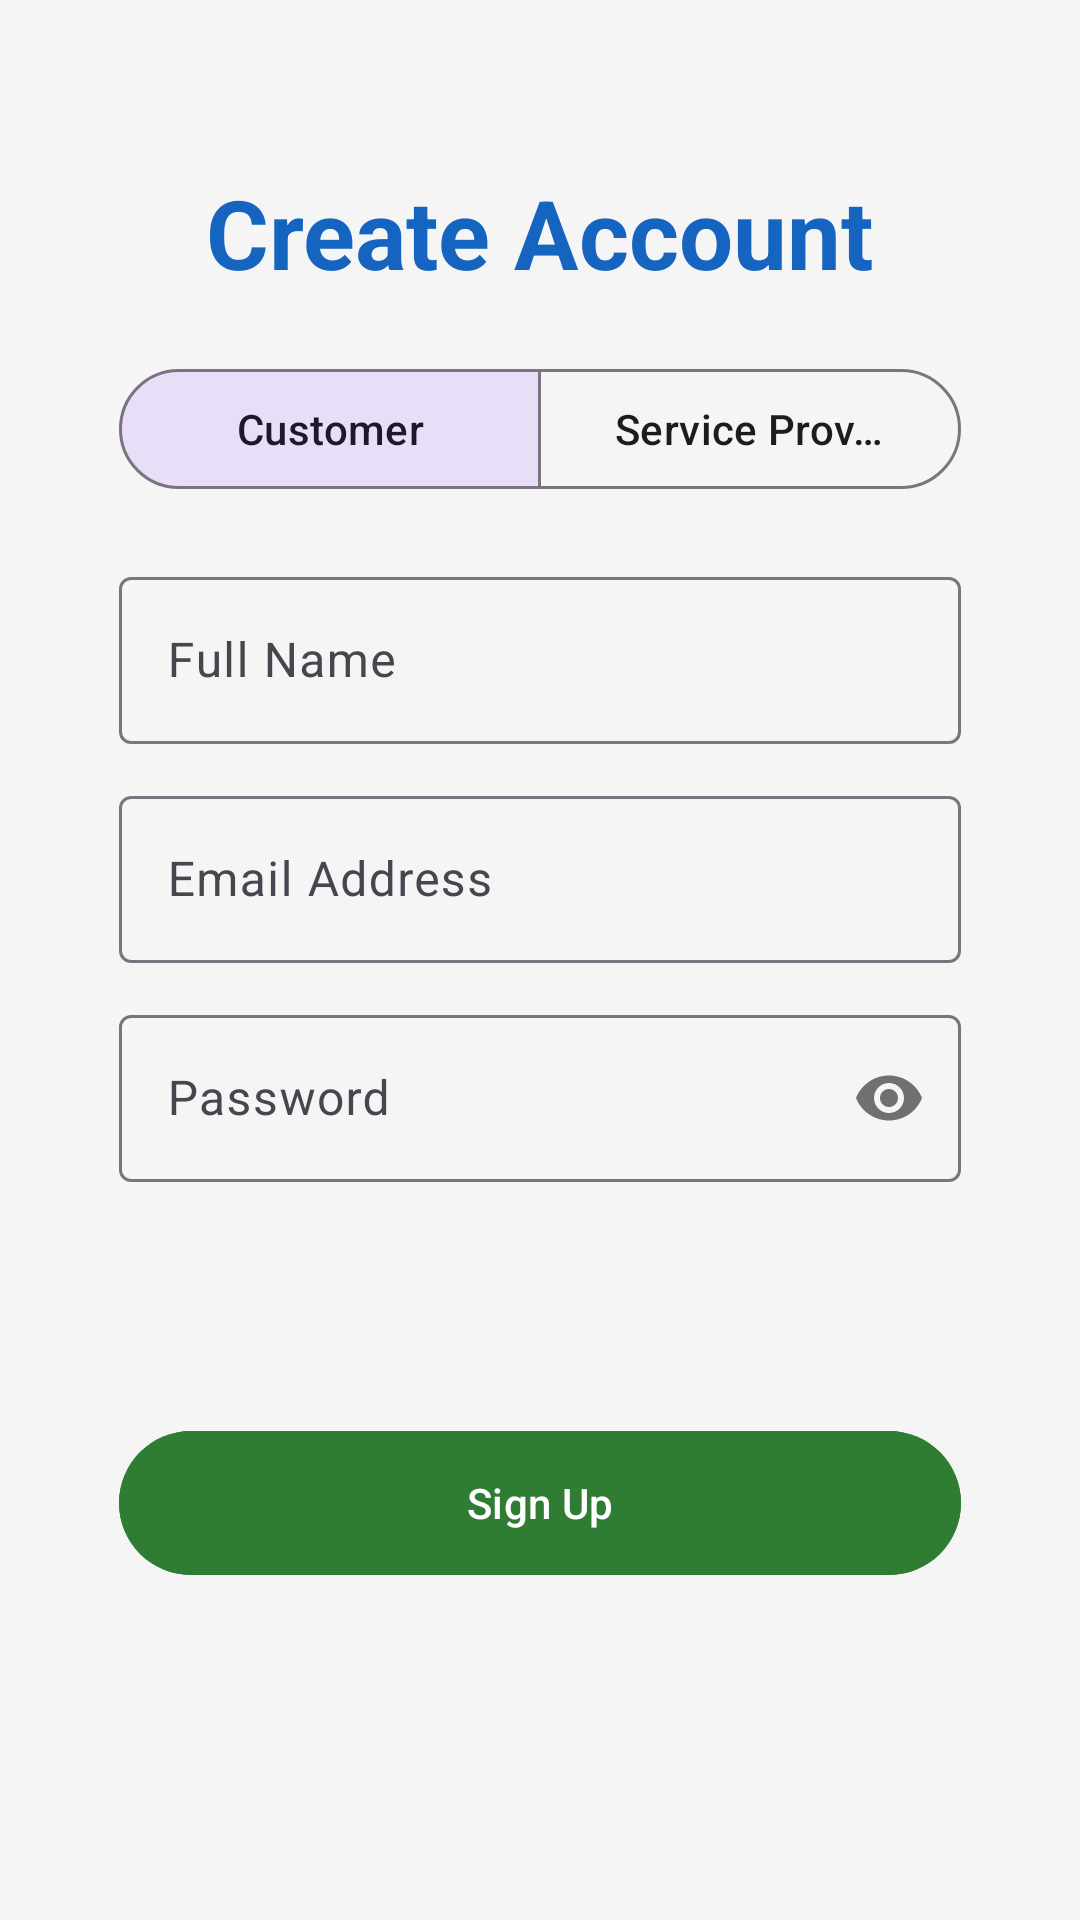

Here is an Android app screen rendered from its layout file. Give the layout XML and the strings, colors and styles it references.
<!-- AndroidManifest.xml: application theme Theme.HandyhubKe -->
<!-- res/layout/activity_signup.xml -->
<ScrollView xmlns:android="http://schemas.android.com/apk/res/android"
    xmlns:app="http://schemas.android.com/apk/res-auto"
    android:layout_width="match_parent"
    android:layout_height="match_parent"
    android:background="@color/background"
    android:fillViewport="true">

    <androidx.constraintlayout.widget.ConstraintLayout
        android:layout_width="match_parent"
        android:layout_height="wrap_content"
        android:padding="24dp">

        <androidx.constraintlayout.widget.Guideline
            android:id="@+id/guidelineStart"
            android:layout_width="wrap_content"
            android:layout_height="wrap_content"
            android:orientation="vertical"
            app:layout_constraintGuide_percent="0.05" />

        <androidx.constraintlayout.widget.Guideline
            android:id="@+id/guidelineEnd"
            android:layout_width="wrap_content"
            android:layout_height="wrap_content"
            android:orientation="vertical"
            app:layout_constraintGuide_percent="0.95" />

        <TextView
            android:id="@+id/tvTitle"
            android:layout_width="wrap_content"
            android:layout_height="wrap_content"
            android:layout_marginTop="32dp"
            android:text="@string/create_account"
            android:textColor="@color/primary"
            android:textSize="32sp"
            android:textStyle="bold"
            app:layout_constraintTop_toTopOf="parent"
            app:layout_constraintStart_toStartOf="@id/guidelineStart"
            app:layout_constraintEnd_toEndOf="@id/guidelineEnd" />

        <com.google.android.material.button.MaterialButtonToggleGroup
            android:id="@+id/toggleRoleGroup"
            android:layout_width="0dp"
            android:layout_height="wrap_content"
            android:layout_marginTop="20dp"
            app:checkedButton="@id/btnRoleCustomer"
            app:singleSelection="true"
            app:layout_constraintTop_toBottomOf="@id/tvTitle"
            app:layout_constraintStart_toStartOf="@id/guidelineStart"
            app:layout_constraintEnd_toEndOf="@id/guidelineEnd">
            <com.google.android.material.button.MaterialButton
                android:id="@+id/btnRoleCustomer"
                style="@style/Widget.Material3.Button.OutlinedButton"
                android:layout_width="0dp"
                android:layout_height="wrap_content"
                android:layout_weight="1"
                android:text="@string/customer_label" />
            <com.google.android.material.button.MaterialButton
                android:id="@+id/btnRoleProvider"
                style="@style/Widget.Material3.Button.OutlinedButton"
                android:layout_width="0dp"
                android:layout_height="wrap_content"
                android:layout_weight="1"
                android:text="@string/provider_label" />
        </com.google.android.material.button.MaterialButtonToggleGroup>

        <com.google.android.material.textfield.TextInputLayout
            android:id="@+id/nameLayout"
            android:layout_width="0dp"
            android:layout_height="wrap_content"
            android:layout_marginTop="20dp"
            android:hint="@string/full_name"
            style="@style/Widget.Material3.TextInputLayout.OutlinedBox"
            app:layout_constraintTop_toBottomOf="@id/toggleRoleGroup"
            app:layout_constraintStart_toStartOf="@id/guidelineStart"
            app:layout_constraintEnd_toEndOf="@id/guidelineEnd">
            <com.google.android.material.textfield.TextInputEditText
                android:id="@+id/etName"
                android:layout_width="match_parent"
                android:layout_height="wrap_content" />
        </com.google.android.material.textfield.TextInputLayout>

        <com.google.android.material.textfield.TextInputLayout
            android:id="@+id/emailLayout"
            android:layout_width="0dp"
            android:layout_height="wrap_content"
            android:layout_marginTop="12dp"
            android:hint="@string/email_address"
            style="@style/Widget.Material3.TextInputLayout.OutlinedBox"
            app:layout_constraintTop_toBottomOf="@id/nameLayout"
            app:layout_constraintStart_toStartOf="@id/guidelineStart"
            app:layout_constraintEnd_toEndOf="@id/guidelineEnd">
            <com.google.android.material.textfield.TextInputEditText
                android:id="@+id/etSignUpEmail"
                android:layout_width="match_parent"
                android:layout_height="wrap_content"
                android:inputType="textEmailAddress"/>
        </com.google.android.material.textfield.TextInputLayout>

        <com.google.android.material.textfield.TextInputLayout
            android:id="@+id/passwordLayout"
            android:layout_width="0dp"
            android:layout_height="wrap_content"
            android:layout_marginTop="12dp"
            android:hint="@string/password"
            app:passwordToggleEnabled="true"
            style="@style/Widget.Material3.TextInputLayout.OutlinedBox"
            app:layout_constraintTop_toBottomOf="@id/emailLayout"
            app:layout_constraintStart_toStartOf="@id/guidelineStart"
            app:layout_constraintEnd_toEndOf="@id/guidelineEnd">
            <com.google.android.material.textfield.TextInputEditText
                android:id="@+id/etSignUpPassword"
                android:layout_width="match_parent"
                android:layout_height="wrap_content"
                android:inputType="textPassword"/>
        </com.google.android.material.textfield.TextInputLayout>

        <com.google.android.material.button.MaterialButton
            android:id="@+id/btnRegister"
            android:layout_width="0dp"
            android:layout_height="56dp"
            android:layout_marginTop="24dp"
            android:layout_marginBottom="32dp"
            android:text="@string/sign_up"
            android:backgroundTint="@color/secondary"
            app:layout_constraintTop_toBottomOf="@id/passwordLayout"
            app:layout_constraintStart_toStartOf="@id/guidelineStart"
            app:layout_constraintEnd_toEndOf="@id/guidelineEnd"
            app:layout_constraintBottom_toBottomOf="parent"/>

    </androidx.constraintlayout.widget.ConstraintLayout>
</ScrollView>
<!-- resources referenced by this layout -->
<resources>
  <color name="background">#F5F5F5</color>
  <color name="primary">#1565C0</color>
  <color name="secondary">#2E7D32</color>
  <string name="create_account">Create Account</string>
  <string name="customer_label">Customer</string>
  <string name="email_address">Email Address</string>
  <string name="full_name">Full Name</string>
  <string name="password">Password</string>
  <string name="provider_label">Service Provider</string>
  <string name="sign_up">Sign Up</string>
  <style name="Theme.HandyhubKe" parent="Base.Theme.HandyhubKe" />
  <style name="Base.Theme.HandyhubKe" parent="Theme.Material3.DayNight.NoActionBar">
          
          
      </style>
</resources>
